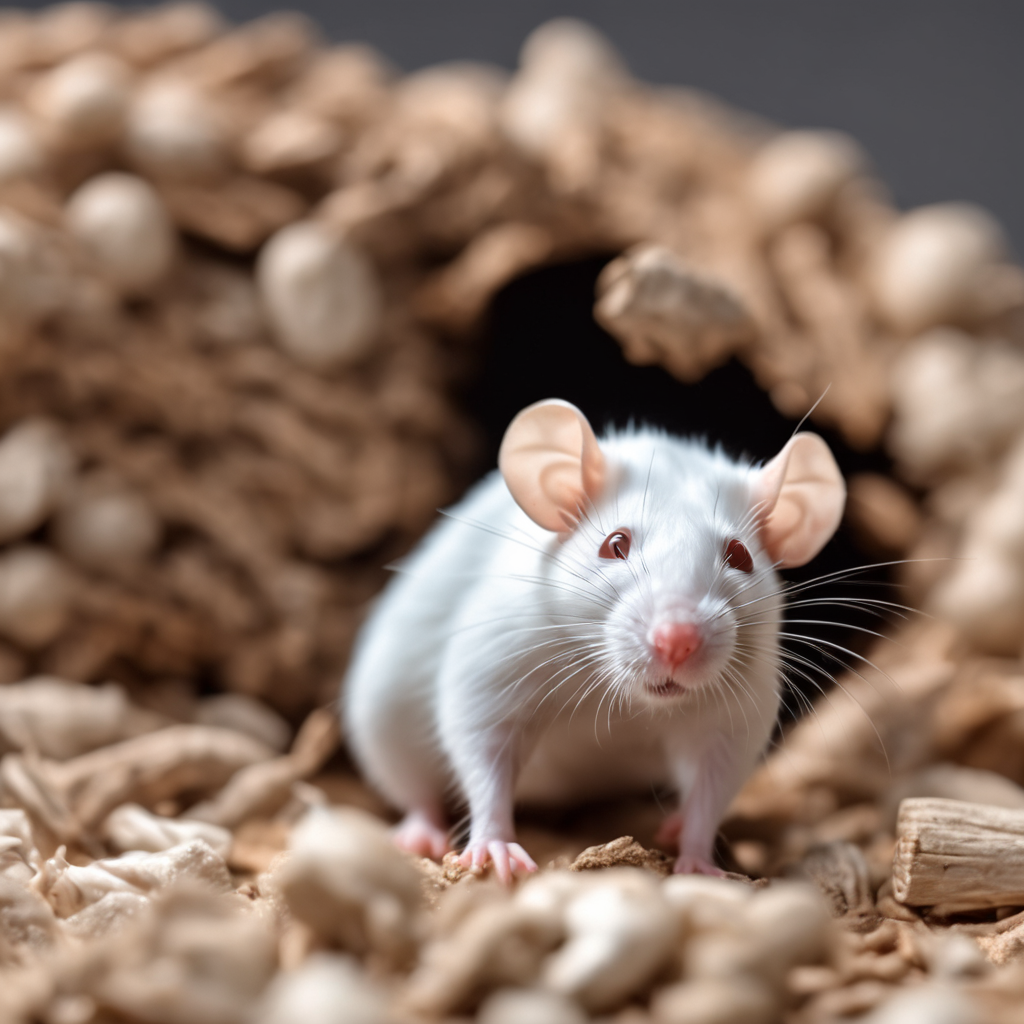
Generation parameters embedded in this image by AUTOMATIC1111 Stable Diffusion web UI or a fork of it (Forge, ...) (PNG 'parameters' text chunk):
hyper realistic photo of a white pet rat, playing, having fun, sharp, 8k, best quality
Negative prompt: painting, digital art, blurry, watermark, text
Steps: 20, Sampler: DPM++ 2M Karras, CFG scale: 7, Seed: 1497313977, Size: 1024x1024, Model hash: e6bb9ea85b, Model: sd_xl_base_1.0_0.9vae, Refiner: sd_xl_refiner_1.0_0.9vae [8d0ce6c016], Refiner switch at: 0.8, Version: v1.8.0